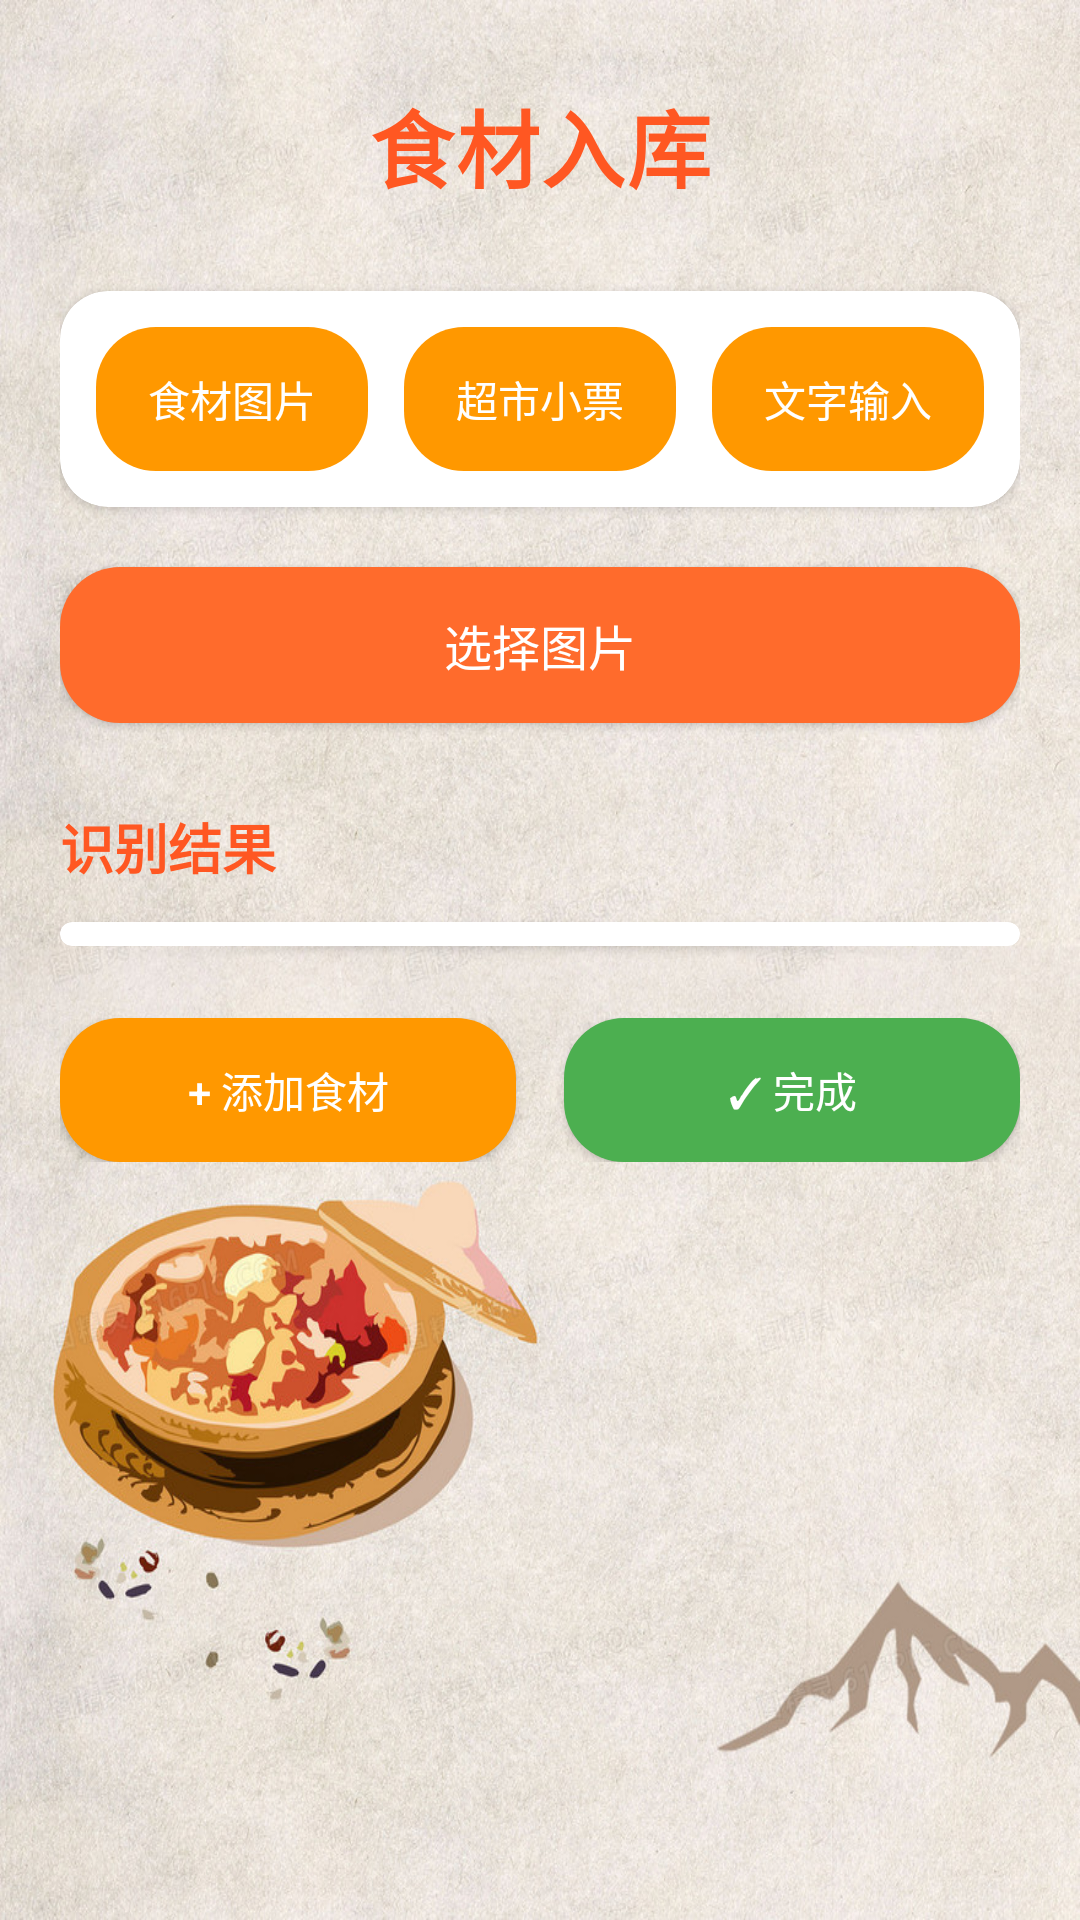

This screen was rendered from an Android layout file. Write that file and the resources it references.
<!-- AndroidManifest.xml: application theme Theme.Kitchenmanager -->
<!-- res/layout/activity_photo_recognition.xml -->
<?xml version="1.0" encoding="utf-8"?>
<ScrollView xmlns:android="http://schemas.android.com/apk/res/android"
    xmlns:app="http://schemas.android.com/apk/res-auto"
    android:layout_width="match_parent"
    android:layout_height="match_parent"
    android:background="@drawable/bg"
    android:fillViewport="true">

    <LinearLayout
        android:layout_width="match_parent"
        android:layout_height="wrap_content"
        android:orientation="vertical"
        android:padding="20dp">

        
        <TextView
            android:layout_width="match_parent"
            android:layout_height="wrap_content"
            android:text="食材入库"
            android:textColor="#FF5722"
            android:textSize="28sp"
            android:textStyle="bold"
            android:gravity="center"
            android:layout_marginTop="8dp"
            android:layout_marginBottom="28dp"
            android:letterSpacing="0.02" />

        
        <androidx.cardview.widget.CardView
            android:layout_width="match_parent"
            android:layout_height="wrap_content"
            app:cardCornerRadius="16dp"
            app:cardElevation="2dp"
            app:cardBackgroundColor="#FFFFFF"
            android:layout_marginBottom="20dp">

            <LinearLayout
                android:layout_width="match_parent"
                android:layout_height="wrap_content"
                android:orientation="horizontal"
                android:gravity="center"
                android:padding="12dp">

                <Button
                    android:id="@+id/btn_food"
                    android:layout_width="0dp"
                    android:layout_height="48dp"
                    android:layout_weight="1"
                    android:text="食材图片"
                    android:backgroundTint="#FF9800"
                    android:background="@drawable/round_corner_n"
                    android:textColor="@android:color/white"
                    android:textSize="14sp"
                    android:textAllCaps="false"
                    android:layout_marginEnd="6dp"
                    android:elevation="0dp"
                    android:stateListAnimator="@null" />

                <Button
                    android:id="@+id/btn_receipt"
                    android:layout_width="0dp"
                    android:layout_height="48dp"
                    android:layout_weight="1"
                    android:text="超市小票"
                    android:backgroundTint="#FF9800"
                    android:background="@drawable/round_corner_n"
                    android:textColor="@android:color/white"
                    android:textSize="14sp"
                    android:textAllCaps="false"
                    android:layout_marginStart="6dp"
                    android:layout_marginEnd="6dp"
                    android:elevation="0dp"
                    android:stateListAnimator="@null" />

                <Button
                    android:id="@+id/btn_text"
                    android:layout_width="0dp"
                    android:layout_height="48dp"
                    android:layout_weight="1"
                    android:text="文字输入"
                    android:backgroundTint="#FF9800"
                    android:background="@drawable/round_corner_n"
                    android:textColor="@android:color/white"
                    android:textSize="14sp"
                    android:textAllCaps="false"
                    android:layout_marginStart="6dp"
                    android:elevation="0dp"
                    android:stateListAnimator="@null" />
            </LinearLayout>
        </androidx.cardview.widget.CardView>

        
        <Button
            android:id="@+id/btn_upload"
            android:layout_width="match_parent"
            android:layout_height="52dp"
            android:text="选择图片"
            android:background="@drawable/round_corner_n"
            android:backgroundTint="#FF6B2C"
            android:textColor="@android:color/white"
            android:textSize="16sp"
            android:textAllCaps="false"
            android:layout_marginBottom="20dp"
            android:elevation="2dp" />

        
        <androidx.cardview.widget.CardView
            android:id="@+id/text_input_layout"
            android:layout_width="match_parent"
            android:layout_height="wrap_content"
            android:visibility="gone"
            app:cardCornerRadius="12dp"
            app:cardElevation="2dp"
            app:cardBackgroundColor="#FFFFFF"
            android:layout_marginBottom="20dp">

            <LinearLayout
                android:layout_width="match_parent"
                android:layout_height="wrap_content"
                android:orientation="horizontal"
                android:padding="12dp">

                <EditText
                    android:id="@+id/et_text_input"
                    android:layout_width="0dp"
                    android:layout_height="48dp"
                    android:layout_weight="1"
                    android:padding="12dp"
                    android:hint="输入食材，多个用逗号分隔"
                    android:textSize="14sp"
                    android:inputType="text"
                    android:background="@drawable/edittext_border"
                    android:backgroundTint="#EEEEEE" />

                <Button
                    android:id="@+id/btn_submit_text"
                    android:layout_width="80dp"
                    android:layout_height="48dp"
                    android:text="添加"
                    android:backgroundTint="#FF9800"
                    android:background="@drawable/round_corner"
                    android:textColor="@android:color/white"
                    android:textSize="14sp"
                    android:textAllCaps="false"
                    android:layout_marginStart="12dp"
                    android:elevation="0dp"
                    android:stateListAnimator="@null" />
            </LinearLayout>
        </androidx.cardview.widget.CardView>

        
        <TextView
            android:layout_width="match_parent"
            android:layout_height="wrap_content"
            android:text="识别结果"
            android:textColor="#FF5722"
            android:textSize="18sp"
            android:textStyle="bold"
            android:layout_marginTop="8dp"
            android:layout_marginBottom="12dp" />

        
        <androidx.cardview.widget.CardView
            android:layout_width="match_parent"
            android:layout_height="wrap_content"
            app:cardCornerRadius="12dp"
            app:cardElevation="2dp"
            app:cardBackgroundColor="#FFFFFF"
            android:layout_marginBottom="16dp">

            <LinearLayout
                android:id="@+id/ll_result_container"
                android:layout_width="match_parent"
                android:layout_height="wrap_content"
                android:orientation="vertical"
                android:padding="4dp" />

        </androidx.cardview.widget.CardView>

        
        <LinearLayout
            android:layout_width="match_parent"
            android:layout_height="wrap_content"
            android:orientation="horizontal"
            android:layout_marginTop="8dp">

            <Button
                android:id="@+id/btn_add_item"
                android:layout_width="0dp"
                android:layout_height="48dp"
                android:layout_weight="1"
                android:text="+ 添加食材"
                android:background="@drawable/round_corner_n"
                android:backgroundTint="#FF9800"
                android:textColor="@android:color/white"
                android:textSize="14sp"
                android:textAllCaps="false"
                android:layout_marginEnd="8dp"
                android:elevation="2dp" />

            <Button
                android:id="@+id/btn_done"
                android:layout_width="0dp"
                android:layout_height="48dp"
                android:layout_weight="1"
                android:text="✓ 完成"
                android:background="@drawable/round_corner_n"
                android:backgroundTint="#4CAF50"
                android:textColor="@android:color/white"
                android:textSize="14sp"
                android:textAllCaps="false"
                android:layout_marginStart="8dp"
                android:elevation="2dp" />
        </LinearLayout>

        
        <ProgressBar
            android:id="@+id/progress_bar"
            android:layout_width="48dp"
            android:layout_height="48dp"
            android:layout_gravity="center"
            android:visibility="gone"
            android:layout_marginTop="24dp"
            android:layout_marginBottom="16dp"
            android:indeterminateTint="#FF9800" />
    </LinearLayout>
</ScrollView>
<!-- resources referenced by this layout -->
<resources>
  <!-- drawable bg: jpg bitmap (drawable, 341684 bytes) -->
  <!-- drawable round_corner (drawable) -->
  <?xml version="1.0" encoding="utf-8"?>
  <shape xmlns:android="http://schemas.android.com/apk/res/android"
      android:shape="rectangle">
  
      <corners android:radius="20dp" />
      <solid android:color="#B0FFA500" />
  
  </shape>
  <!-- drawable round_corner_n (drawable) -->
  <?xml version="1.0" encoding="utf-8"?>
  <shape xmlns:android="http://schemas.android.com/apk/res/android"
      android:shape="rectangle">
  
      <corners android:radius="20dp" />
      <solid android:color="#FFA500" />
  
  </shape>
  <style name="Theme.Kitchenmanager" parent="Base.Theme.Kitchenmanager" />
  <style name="Base.Theme.Kitchenmanager" parent="Theme.MaterialComponents.DayNight.NoActionBar.Bridge">
          
          
      </style>
</resources>
